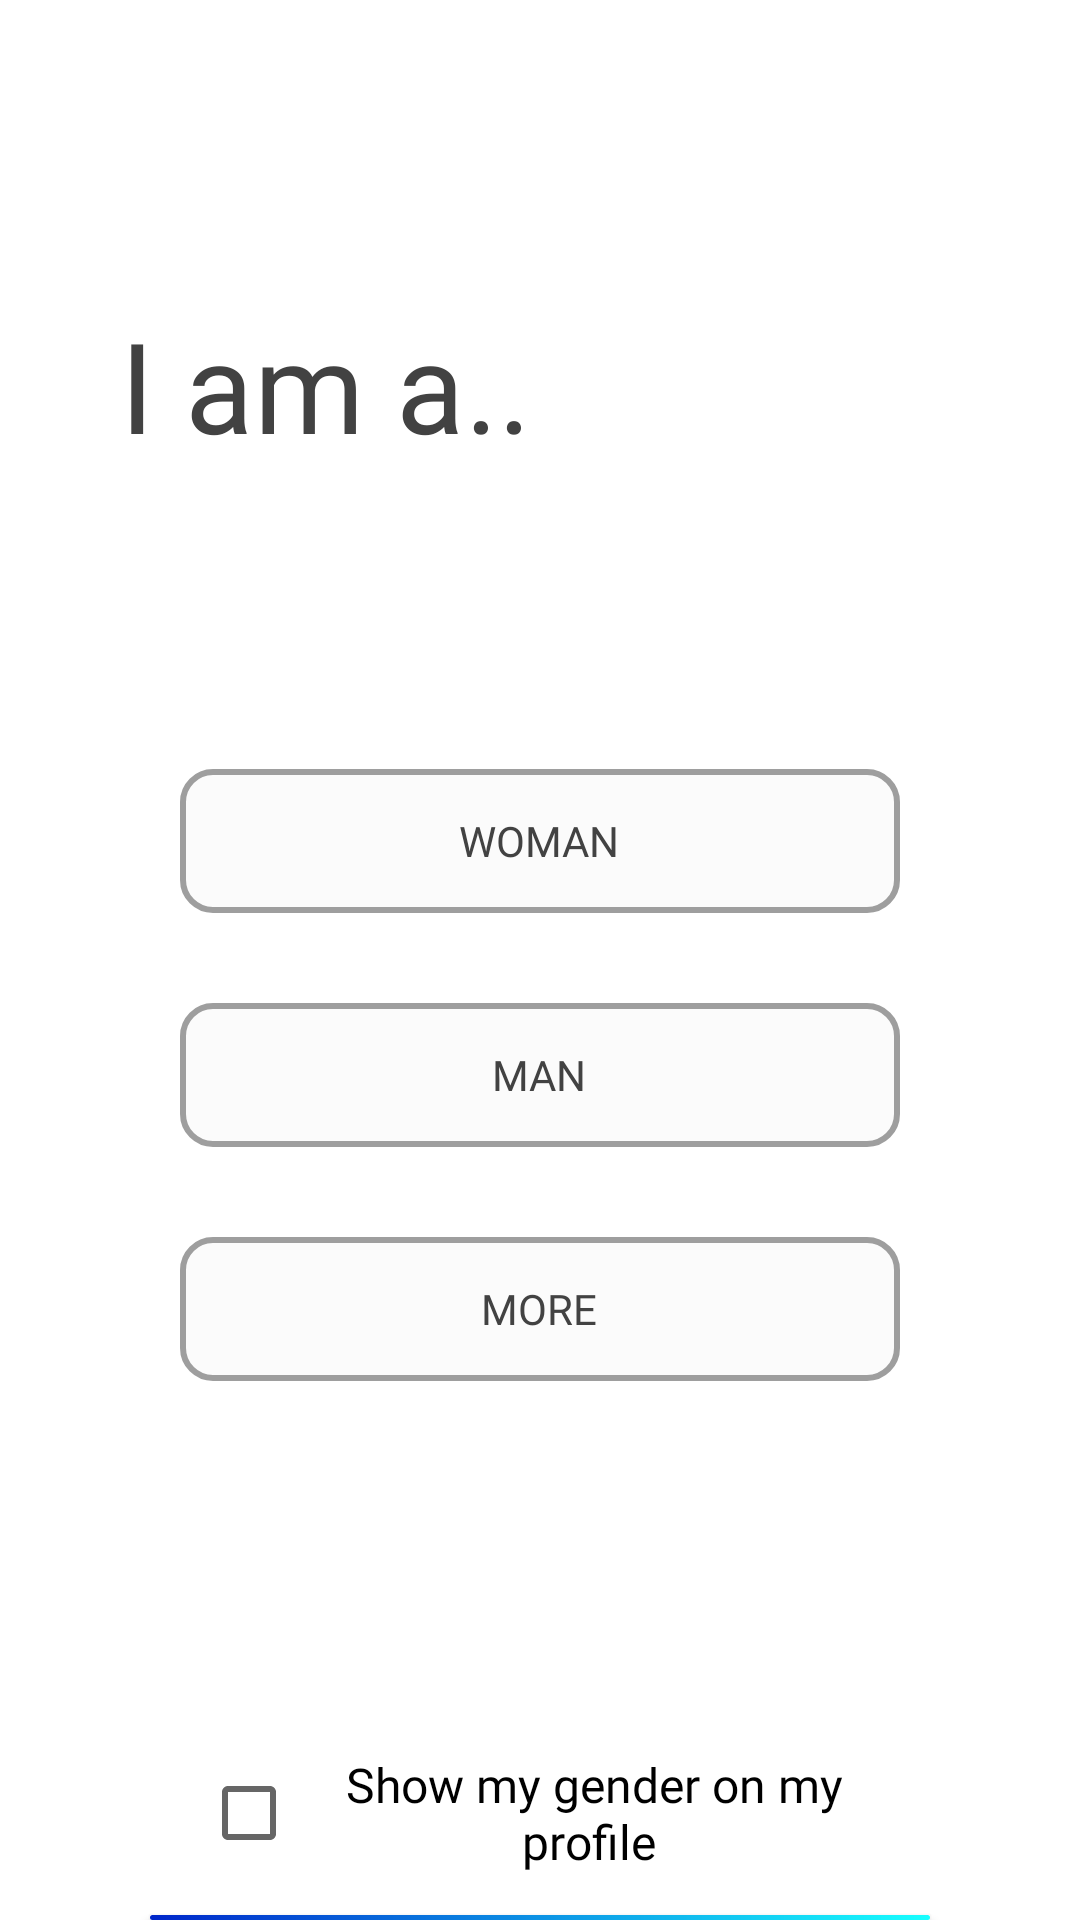

Here is an Android app screen rendered from its layout file. Give the layout XML and the strings, colors and styles it references.
<!-- AndroidManifest.xml: application theme Theme.FriendsClub -->
<!-- res/layout/activity_activity5gender.xml -->
<?xml version="1.0" encoding="utf-8"?>
<androidx.constraintlayout.widget.ConstraintLayout xmlns:android="http://schemas.android.com/apk/res/android"
    xmlns:app="http://schemas.android.com/apk/res-auto"
    xmlns:tools="http://schemas.android.com/tools"
    android:layout_width="match_parent"
    android:layout_height="match_parent"
    tools:context=".Activity5gender">

    <LinearLayout
        android:layout_width="match_parent"
        android:layout_height="match_parent"
        android:orientation="vertical"
        android:layout_marginLeft="20dp"
        android:layout_marginRight="20dp"
        app:layout_constraintBottom_toBottomOf="parent"
        app:layout_constraintEnd_toEndOf="parent"
        app:layout_constraintStart_toStartOf="parent"
        app:layout_constraintTop_toTopOf="parent">
        <TextView
            android:layout_marginTop="100dp"
            android:layout_width="match_parent"
            android:layout_height="wrap_content"
            android:layout_marginLeft="20dp"
            android:layout_marginRight="20dp"
            android:gravity="left"
            android:text="I am a.."
            android:fontFamily="@font/overlock_bold"
            android:textColor="#424242"
            android:textSize="42sp" />
        <RadioGroup
            android:orientation="vertical"
            android:id="@+id/radio_group_gender"
            android:layout_width="match_parent"
            android:layout_height="wrap_content">

            <RadioButton
                android:id="@+id/radio_bt_woman"
                android:background="@drawable/radio_selector"
                android:textColor="@drawable/text_color_selector"
                android:button="@android:color/transparent"
                android:layout_marginTop="100dp"
                android:layout_gravity="center"
                android:gravity="center"
                android:layout_marginLeft="40dp"
                android:layout_marginRight="40dp"
                android:text="WOMAN"
                android:fontFamily="@font/overlock_bold"
                android:layout_width="match_parent"
                android:layout_height="wrap_content"/>
            <RadioButton
                android:id="@+id/man_button"
                android:background="@drawable/radio_selector"
                android:textColor="@drawable/text_color_selector"
                android:button="@android:color/transparent"
                android:layout_marginTop="30dp"
                android:layout_gravity="center"
                android:gravity="center"
                android:fontFamily="@font/overlock_bold"
                android:layout_marginLeft="40dp"
                android:layout_marginRight="40dp"
                android:text="MAN"
                android:layout_width="match_parent"
                android:layout_height="wrap_content"/>
            <RadioButton
                android:id="@+id/more_button"
                android:background="@drawable/radio_selector"
                android:textColor="@drawable/text_color_selector"
                android:button="@android:color/transparent"
                android:layout_marginTop="30dp"
                android:layout_gravity="center"
                android:layout_marginLeft="40dp"
                android:layout_marginRight="40dp"
                android:text="MORE"
                android:fontFamily="@font/overlock_bold"
                android:gravity="center"
                android:layout_width="match_parent"
                android:layout_height="wrap_content"/>
        </RadioGroup>
        <CheckBox
            android:gravity="center"
            android:text=" Show my gender on my profile"
            android:textSize="16sp"
            android:layout_marginTop="120dp"
            android:layout_marginHorizontal="47dp"
            android:fontFamily="@font/overlock_bold"
            android:layout_width="match_parent"
            android:layout_height="wrap_content"/>
        <Button
            android:id="@+id/continue_bt_gender"
            android:layout_width="match_parent"
            android:layout_height="wrap_content"
            android:layout_marginLeft="30dp"
            android:layout_marginTop="10dp"
            android:layout_marginRight="30dp"
            android:background="@drawable/background_blue_curved"
            android:text="Continue"
            android:textSize="18dp"
            android:textAllCaps="false" />

    </LinearLayout>

</androidx.constraintlayout.widget.ConstraintLayout>
<!-- resources referenced by this layout -->
<resources>
  <!-- drawable background_blue_curved (drawable) -->
  <?xml version="1.0" encoding="utf-8"?>
  <shape xmlns:android="http://schemas.android.com/apk/res/android">
      <gradient
          android:startColor="#0026ca"
          android:endColor="#18ffff"
          android:angle="0" />
      <corners android:radius="7dp"/>
  
  </shape>
  <!-- drawable radio_selector (drawable-v24) -->
  <?xml version="1.0" encoding="utf-8"?>
  <selector xmlns:android="http://schemas.android.com/apk/res/android">
      <item  android:state_checked="true"
          android:drawable="@drawable/radio_selected"/>
      <item android:state_checked="false"
          android:drawable="@drawable/radio_normal"/>
  </selector>
  <!-- drawable text_color_selector (drawable-v24) -->
  <?xml version="1.0" encoding="utf-8"?>
  <selector xmlns:android="http://schemas.android.com/apk/res/android">
      <item android:state_checked="false"
          android:color="#424242"/>
      <item android:state_checked="true"
          android:color="#03a9f4"/>
  </selector>
  <style name="Theme.FriendsClub" parent="Theme.MaterialComponents.DayNight.DarkActionBar">
          
          <item name="colorPrimary">@color/purple_500</item>
          <item name="colorPrimaryVariant">@color/purple_700</item>
          <item name="colorOnPrimary">@color/white</item>
          
          <item name="colorSecondary">@color/teal_200</item>
          <item name="colorSecondaryVariant">@color/teal_700</item>
          <item name="colorOnSecondary">@color/black</item>
          
          <item name="android:statusBarColor" tools:targetApi="l">?attr/colorPrimaryVariant</item>
          
      </style>
  <!-- drawable radio_selected (drawable-v24) -->
  <?xml version="1.0" encoding="utf-8"?>
  <shape android:shape="rectangle" xmlns:android="http://schemas.android.com/apk/res/android">
      <solid android:color="#fafafa"/>
      <corners android:radius="10dp"/>
      <stroke android:color="#03a9f4"
          android:width="2dp"
          />
  
  
  </shape>
  <!-- drawable radio_normal (drawable-v24) -->
  <?xml version="1.0" encoding="utf-8"?>
  <shape android:shape="rectangle" xmlns:android="http://schemas.android.com/apk/res/android">
          <solid android:color="#B7FAFAFA"/>
      <corners android:radius="10dp"/>
      <stroke android:color="#9e9e9e"
          android:width="2dp"
          />
  </shape>
  <color name="purple_500">#FF6200EE</color>
  <color name="purple_700">#FF3700B3</color>
  <color name="white">#FFFFFFFF</color>
  <color name="teal_200">#FF03DAC5</color>
  <color name="teal_700">#FF018786</color>
  <color name="black">#FF000000</color>
</resources>
